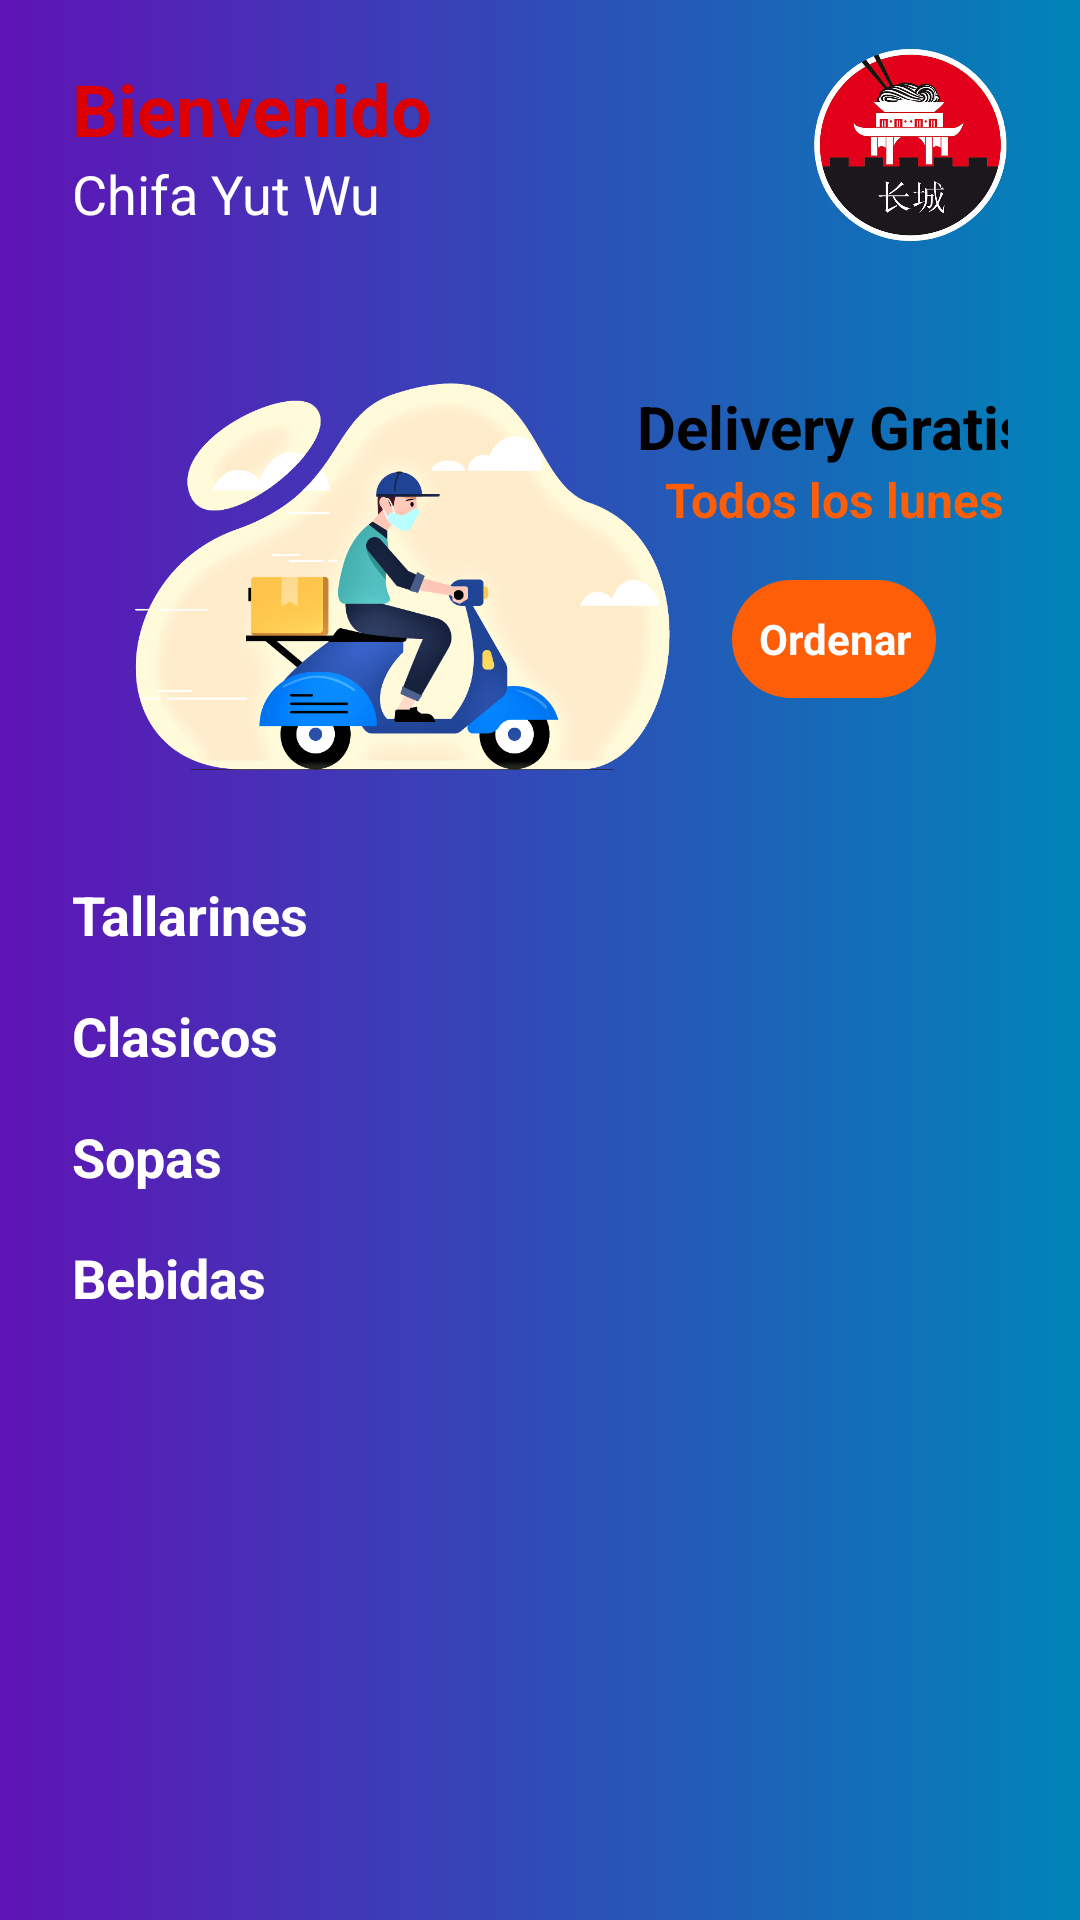

Layout XML and referenced resources for this Android screen:
<!-- AndroidManifest.xml: application theme Theme.DeliveryYutWu -->
<!-- res/layout/fragment_home.xml -->
<?xml version="1.0" encoding="utf-8"?>
<androidx.constraintlayout.widget.ConstraintLayout xmlns:android="http://schemas.android.com/apk/res/android"
    xmlns:app="http://schemas.android.com/apk/res-auto"
    xmlns:tools="http://schemas.android.com/tools"
    android:layout_width="match_parent"
    android:layout_height="match_parent"
    android:background="@drawable/background_main"
    tools:context=".fragment.HomeFragment">

    <ScrollView
        android:id="@+id/scrollview"
        android:layout_width="match_parent"
        android:layout_height="match_parent"
        app:layout_constraintBottom_toBottomOf="parent"
        app:layout_constraintEnd_toEndOf="parent"
        app:layout_constraintStart_toStartOf="parent"
        app:layout_constraintTop_toTopOf="parent">

        <LinearLayout
            android:layout_width="match_parent"
            android:layout_height="match_parent"
            android:orientation="vertical">

            <androidx.constraintlayout.widget.ConstraintLayout
                android:layout_width="match_parent"
                android:layout_height="match_parent">

                <TextView
                    android:id="@+id/textView6"
                    android:layout_width="wrap_content"
                    android:layout_height="wrap_content"
                    android:layout_marginStart="24dp"
                    android:layout_marginTop="20dp"
                    android:text="Bienvenido"
                    android:textColor="#DD0000"
                    android:textSize="24dp"
                    android:textStyle="bold"
                    app:layout_constraintStart_toStartOf="parent"
                    app:layout_constraintTop_toTopOf="parent" />

                <TextView
                    android:id="@+id/textView8"
                    android:layout_width="wrap_content"
                    android:layout_height="wrap_content"
                    android:text="Chifa Yut Wu"
                    android:textColor="@color/white"
                    android:textSize="18dp"
                    app:layout_constraintStart_toStartOf="@+id/textView6"
                    app:layout_constraintTop_toBottomOf="@+id/textView6" />

                <ImageView
                    android:layout_width="65dp"
                    android:layout_height="65dp"
                    android:layout_marginEnd="24dp"
                    app:layout_constraintBottom_toBottomOf="@+id/textView8"
                    app:layout_constraintEnd_toEndOf="parent"
                    app:layout_constraintTop_toTopOf="@+id/textView6"
                    app:srcCompat="@drawable/avatar" />

                <androidx.constraintlayout.widget.ConstraintLayout
                    android:id="@+id/constraintLayout"
                    android:layout_width="match_parent"
                    android:layout_height="150dp"
                    android:layout_marginStart="24dp"
                    android:layout_marginTop="30dp"
                    android:layout_marginEnd="24dp"
                    android:background="@drawable/background_banner"
                    android:elevation="5dp"
                    app:layout_constraintEnd_toEndOf="parent"
                    app:layout_constraintStart_toStartOf="parent"
                    app:layout_constraintTop_toBottomOf="@+id/textView8">

                    <ImageView
                        android:id="@+id/imageView"
                        android:layout_width="220dp"
                        android:layout_height="wrap_content"
                        app:layout_constraintBottom_toBottomOf="parent"
                        app:layout_constraintStart_toStartOf="parent"
                        app:layout_constraintTop_toTopOf="parent"
                        app:layout_constraintVertical_bias="1.0"
                        app:srcCompat="@drawable/delivery" />

                    <TextView
                        android:id="@+id/textView"
                        android:layout_width="wrap_content"
                        android:layout_height="wrap_content"
                        android:layout_marginTop="22dp"
                        android:layout_marginEnd="24dp"
                        android:text="Delivery Gratis"
                        android:textColor="@color/black"
                        android:textSize="20dp"
                        android:textStyle="bold"
                        app:layout_constraintEnd_toEndOf="parent"
                        app:layout_constraintStart_toEndOf="@+id/imageView"
                        app:layout_constraintTop_toTopOf="parent" />

                    <TextView
                        android:id="@+id/textView3"
                        android:layout_width="wrap_content"
                        android:layout_height="wrap_content"
                        android:text="Todos los lunes"
                        android:textColor="#ff5e08"
                        android:textSize="16dp"
                        android:textStyle="bold"
                        app:layout_constraintEnd_toEndOf="@+id/textView"
                        app:layout_constraintStart_toStartOf="@+id/textView"
                        app:layout_constraintTop_toBottomOf="@+id/textView" />

                    <TextView
                        android:id="@+id/textView4"
                        android:layout_width="0dp"
                        android:layout_height="0dp"
                        android:layout_marginTop="16dp"
                        android:layout_marginEnd="24dp"
                        android:layout_marginBottom="24dp"
                        android:background="@drawable/background_button"
                        android:gravity="center"
                        android:text="Ordenar"
                        android:textColor="@color/white"
                        android:textStyle="bold"
                        app:layout_constraintBottom_toBottomOf="parent"
                        app:layout_constraintEnd_toEndOf="parent"
                        app:layout_constraintStart_toEndOf="@+id/imageView"
                        app:layout_constraintTop_toBottomOf="@+id/textView3" />
                </androidx.constraintlayout.widget.ConstraintLayout>

                <TextView
                    android:id="@+id/textView9"
                    android:layout_width="wrap_content"
                    android:layout_height="wrap_content"
                    android:layout_marginStart="24dp"
                    android:layout_marginTop="36dp"
                    android:text="Tallarines"
                    android:textColor="@color/white"
                    android:textSize="18sp"
                    android:textStyle="bold"
                    app:layout_constraintStart_toStartOf="parent"
                    app:layout_constraintTop_toBottomOf="@+id/constraintLayout" />

                <androidx.recyclerview.widget.RecyclerView
                    android:id="@+id/rvTallarines"
                    android:layout_width="match_parent"
                    android:layout_height="match_parent"
                    android:clipToPadding="false"
                    android:paddingStart="16dp"
                    android:paddingEnd="16dp"
                    app:layout_constraintEnd_toEndOf="parent"
                    app:layout_constraintHorizontal_bias="0.0"
                    app:layout_constraintStart_toStartOf="parent"
                    app:layout_constraintTop_toBottomOf="@+id/textView9" />

                <TextView
                    android:id="@+id/textView10"
                    android:layout_width="wrap_content"
                    android:layout_height="wrap_content"
                    android:layout_marginStart="24dp"
                    android:layout_marginTop="16dp"
                    android:text="Clasicos"
                    android:textColor="@color/white"
                    android:textSize="18sp"
                    android:textStyle="bold"
                    app:layout_constraintStart_toStartOf="parent"
                    app:layout_constraintTop_toBottomOf="@+id/rvTallarines" />

                <androidx.recyclerview.widget.RecyclerView
                    android:id="@+id/rvClasicos"
                    android:layout_width="match_parent"
                    android:layout_height="match_parent"
                    android:clipToPadding="false"
                    android:paddingStart="16dp"
                    android:paddingEnd="16dp"
                    app:layout_constraintEnd_toEndOf="parent"
                    app:layout_constraintHorizontal_bias="0.0"
                    app:layout_constraintStart_toStartOf="parent"
                    app:layout_constraintTop_toBottomOf="@+id/textView10" />

                <TextView
                    android:id="@+id/textView11"
                    android:layout_width="wrap_content"
                    android:layout_height="wrap_content"
                    android:layout_marginStart="24dp"
                    android:layout_marginTop="16dp"
                    android:text="Sopas"
                    android:textColor="@color/white"
                    android:textSize="18sp"
                    android:textStyle="bold"
                    app:layout_constraintStart_toStartOf="parent"
                    app:layout_constraintTop_toBottomOf="@+id/rvClasicos" />

                <androidx.recyclerview.widget.RecyclerView
                    android:id="@+id/rvSopas"
                    android:layout_width="match_parent"
                    android:layout_height="match_parent"
                    android:clipToPadding="false"
                    android:paddingStart="16dp"
                    android:paddingEnd="16dp"
                    app:layout_constraintEnd_toEndOf="parent"
                    app:layout_constraintHorizontal_bias="0.0"
                    app:layout_constraintStart_toStartOf="parent"
                    app:layout_constraintTop_toBottomOf="@+id/textView11" />

                <TextView
                    android:id="@+id/textView12"
                    android:layout_width="wrap_content"
                    android:layout_height="wrap_content"
                    android:layout_marginStart="24dp"
                    android:layout_marginTop="16dp"
                    android:text="Bebidas"
                    android:textColor="@color/white"
                    android:textSize="18sp"
                    android:textStyle="bold"
                    app:layout_constraintStart_toStartOf="parent"
                    app:layout_constraintTop_toBottomOf="@+id/rvSopas" />

                <androidx.recyclerview.widget.RecyclerView
                    android:id="@+id/rvBebidas"
                    android:layout_width="match_parent"
                    android:layout_height="match_parent"
                    android:clipToPadding="false"
                    android:paddingStart="16dp"
                    android:paddingEnd="16dp"
                    app:layout_constraintEnd_toEndOf="parent"
                    app:layout_constraintHorizontal_bias="0.0"
                    app:layout_constraintStart_toStartOf="parent"
                    app:layout_constraintTop_toBottomOf="@+id/textView12" />

            </androidx.constraintlayout.widget.ConstraintLayout>
        </LinearLayout>
    </ScrollView>

</androidx.constraintlayout.widget.ConstraintLayout>
<!-- resources referenced by this layout -->
<resources>
  <!-- drawable avatar: png bitmap (drawable, 162858 bytes) -->
  <!-- drawable background_button (drawable) -->
  <?xml version="1.0" encoding="utf-8"?>
  <selector xmlns:android="http://schemas.android.com/apk/res/android">
      <item>
          <shape android:shape="rectangle">
              <solid android:color="#ff5e08"/>
              <corners android:radius="50dp"/>
          </shape>
      </item>
  </selector>
  <!-- drawable background_main (drawable) -->
  <?xml version="1.0" encoding="utf-8"?>
  <shape xmlns:android="http://schemas.android.com/apk/res/android">
      <gradient
          android:startColor="#5F13B6"
          android:endColor="#0084B8"
          android:angle="0"/>
  </shape>
  <!-- drawable delivery: png bitmap (drawable, 122737 bytes) -->
  <style name="Theme.DeliveryYutWu" parent="Theme.MaterialComponents.Light.NoActionBar">
          
          <item name="colorPrimary">#680000</item>
          <item name="colorPrimaryVariant">#680000</item>
          <item name="colorOnPrimary">@color/white</item>
          
          <item name="colorSecondary">@color/teal_200</item>
          <item name="colorSecondaryVariant">@color/teal_700</item>
          <item name="colorOnSecondary">@color/black</item>
          
          <item name="android:statusBarColor" tools:targetApi="l">?attr/colorPrimaryVariant</item>
          
      </style>
  <!-- not gathered from this repository: default colours our renderer supplied (Android Studio template values) -->
  <color name="teal_200">#FF03DAC5</color>
  <color name="teal_700">#FF018786</color>
  <color name="black">#FF000000</color>
  <color name="white">#FFFFFFFF</color>
</resources>
